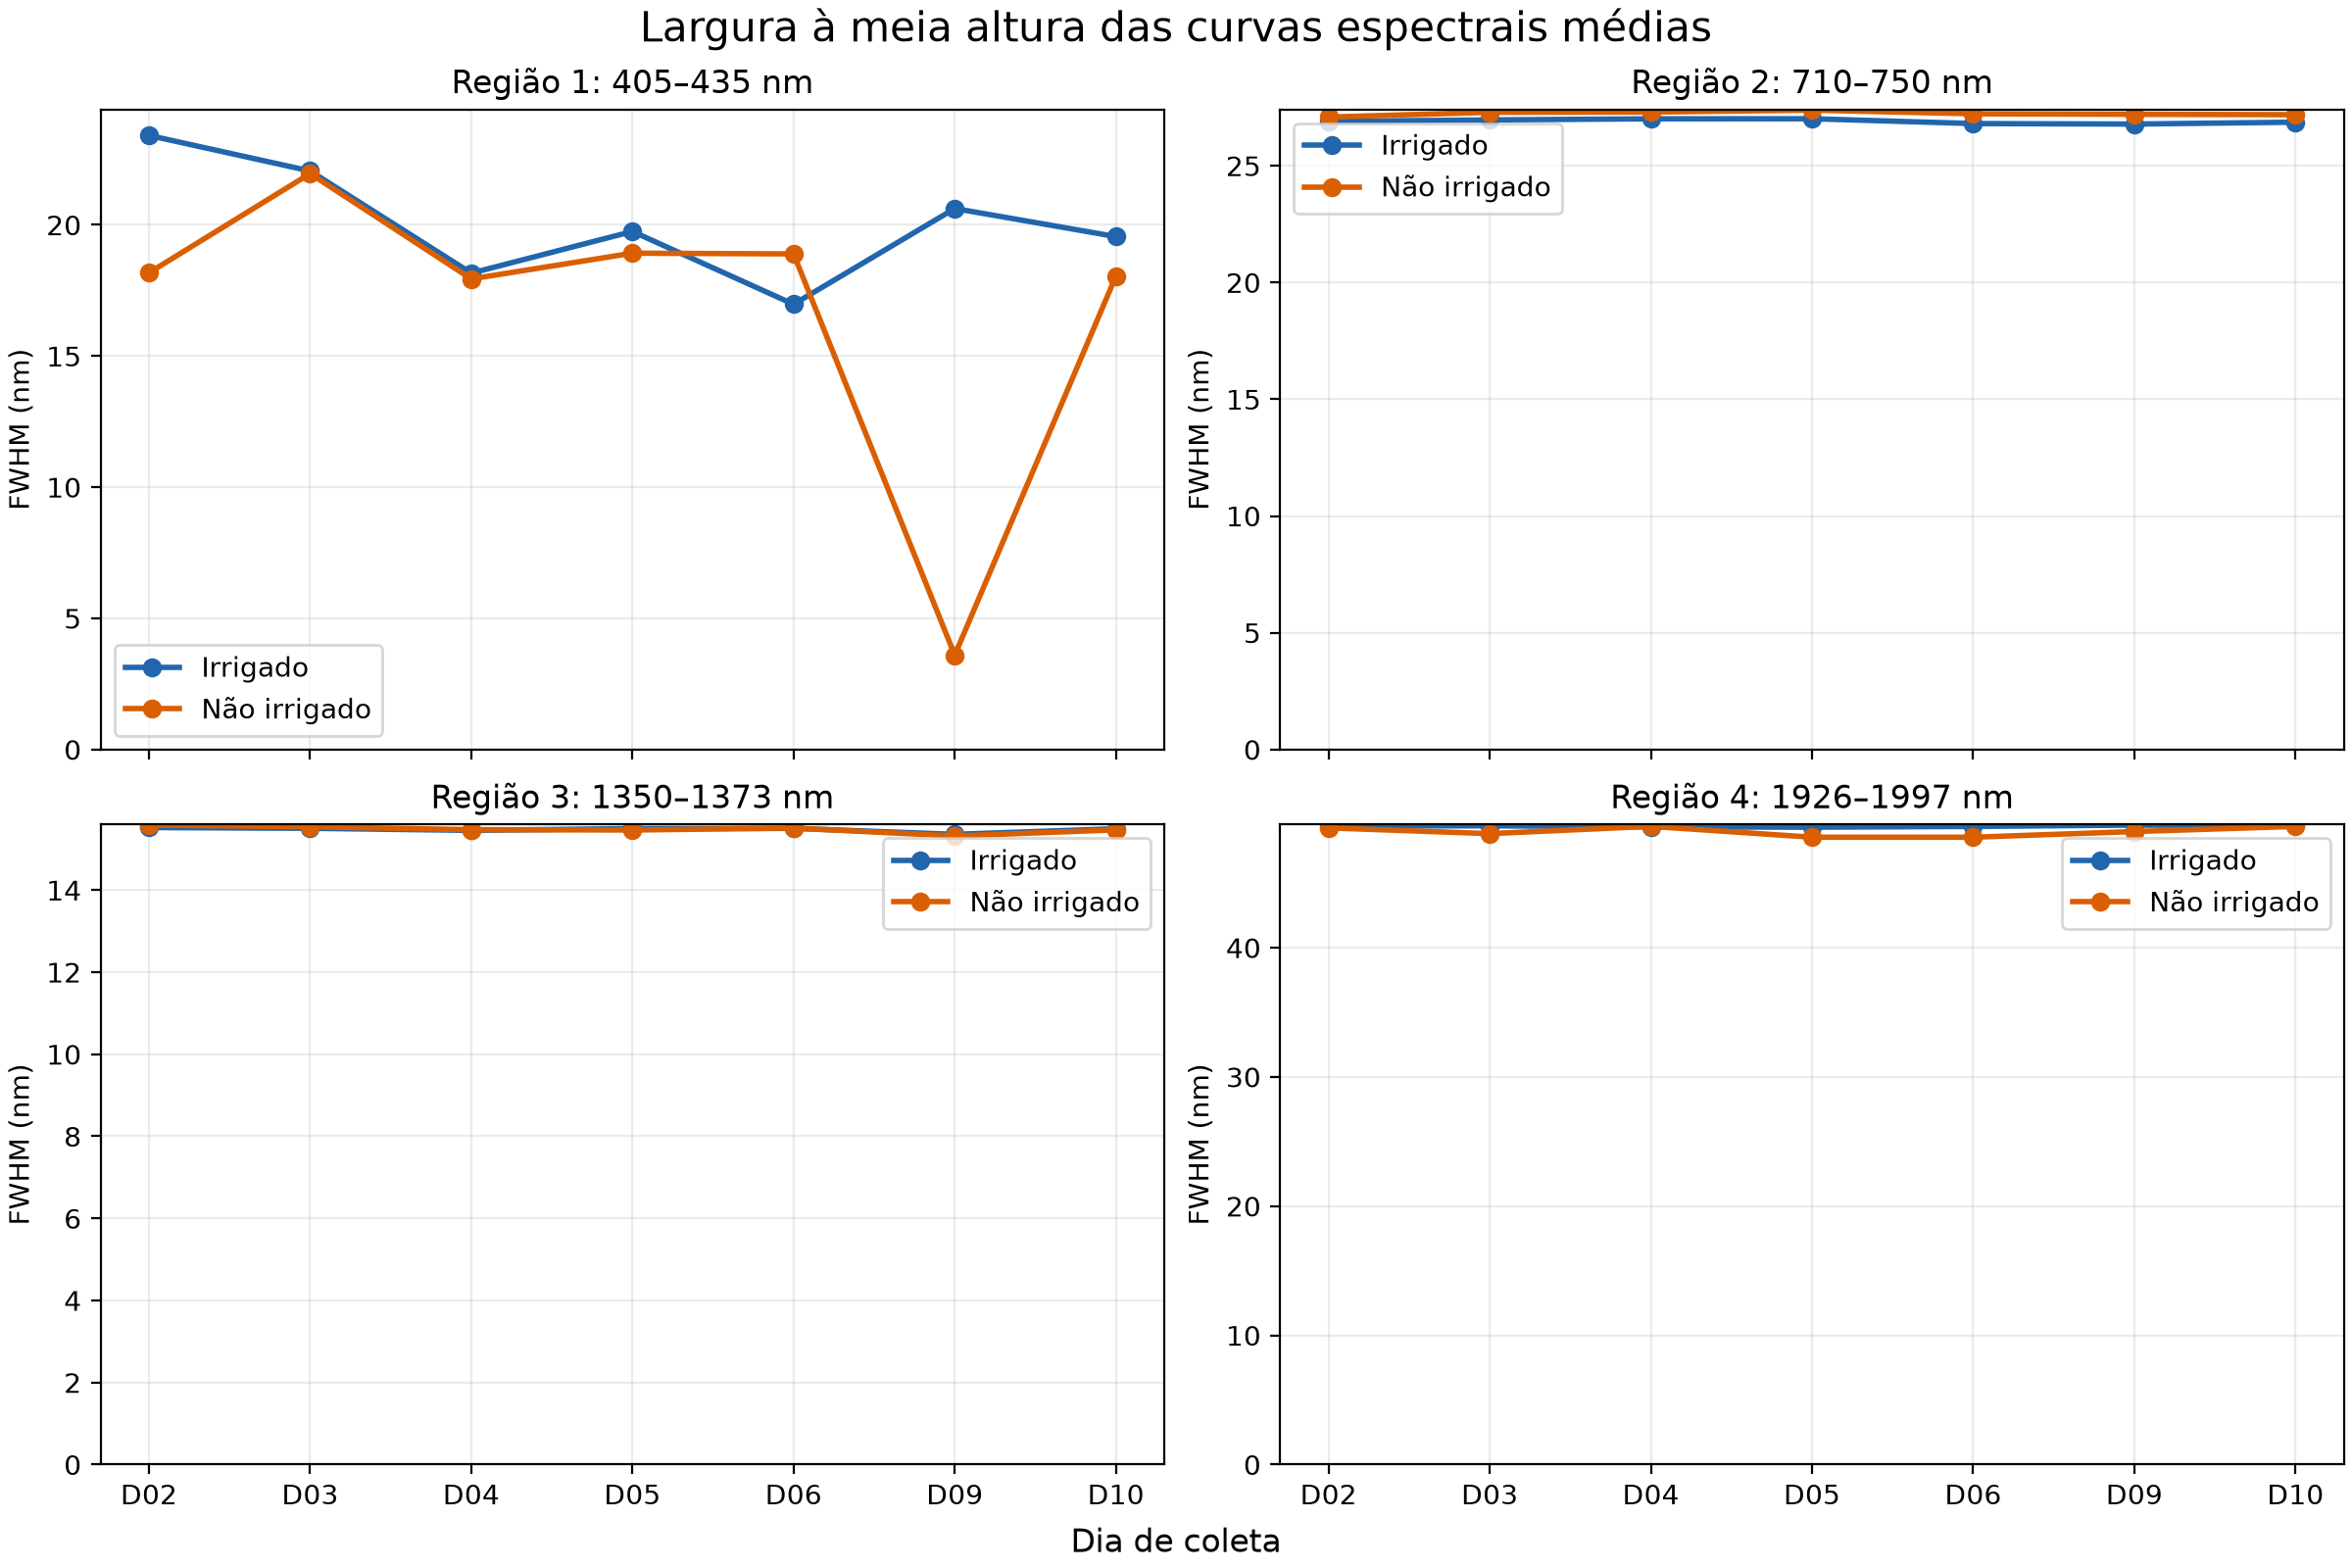

The file beside this chart, header and first rows:
dia; condicao; n; regiao; extremo_esquerdo_nm; extremo_direito_nm; tipo; centro_nm; meia_altura_esquerda_nm; meia_altura_direita_nm; fwhm_nm
D02; IRRIG; 96; 1; 405; 435; vale; 418,000; 407,648; 431,060; 23,411
D02; IRRIG; 96; 2; 710; 750; pico; 730,000; 716,734; 743,633; 26,899
D02; IRRIG; 96; 3; 1350; 1373; pico; 1364,000; 1355,109; 1370,633; 15,524
D02; IRRIG; 96; 4; 1926; 1997; vale; 1956,000; 1933,785; 1983,203; 49,418
D02; NIRRIG; 96; 1; 405; 435; vale; 418,000; 413,522; 431,695; 18,173
D02; NIRRIG; 96; 2; 710; 750; pico; 730,000; 716,444; 743,530; 27,086
D02; NIRRIG; 96; 3; 1350; 1373; pico; 1364,000; 1355,048; 1370,633; 15,585
D02; NIRRIG; 96; 4; 1926; 1997; vale; 1955,000; 1933,714; 1982,987; 49,272
D03; IRRIG; 96; 1; 405; 435; vale; 418,000; 408,752; 430,808; 22,056
D03; IRRIG; 96; 2; 710; 750; pico; 730,000; 716,650; 743,614; 26,964
D03; IRRIG; 96; 3; 1350; 1373; pico; 1364,000; 1355,103; 1370,609; 15,506
D03; IRRIG; 96; 4; 1926; 1997; vale; 1956,000; 1933,820; 1983,254; 49,434
D03; NIRRIG; 96; 1; 405; 435; vale; 424,000; 408,893; 430,850; 21,957
D03; NIRRIG; 96; 2; 710; 750; pico; 729,000; 715,959; 743,247; 27,288
D03; NIRRIG; 96; 3; 1350; 1373; pico; 1364,000; 1355,083; 1370,625; 15,542
D03; NIRRIG; 96; 4; 1926; 1997; vale; 1955,000; 1933,379; 1982,208; 48,829
D04; IRRIG; 96; 1; 405; 435; vale; 416,000; 410,886; 429,048; 18,161
D04; IRRIG; 96; 2; 710; 750; pico; 730,000; 716,569; 743,579; 27,010
D04; IRRIG; 96; 3; 1350; 1373; pico; 1364,000; 1355,147; 1370,603; 15,455
D04; IRRIG; 96; 4; 1926; 1997; vale; 1956,000; 1933,699; 1983,055; 49,356
D04; NIRRIG; 96; 1; 405; 435; vale; 425,000; 413,190; 431,131; 17,941
D04; NIRRIG; 96; 2; 710; 750; pico; 729,000; 715,962; 743,260; 27,298
D04; NIRRIG; 96; 3; 1350; 1373; pico; 1364,000; 1355,139; 1370,612; 15,473
D04; NIRRIG; 96; 4; 1926; 1997; vale; 1957,000; 1934,056; 1983,448; 49,392
D05; IRRIG; 96; 1; 405; 435; vale; 419,000; 409,256; 429,006; 19,750
D05; IRRIG; 96; 2; 710; 750; pico; 730,000; 716,572; 743,587; 27,014
D05; IRRIG; 96; 3; 1350; 1373; pico; 1364,000; 1355,133; 1370,632; 15,499
D05; IRRIG; 96; 4; 1926; 1997; vale; 1955,000; 1933,601; 1982,925; 49,325
D05; NIRRIG; 96; 1; 405; 435; vale; 419,000; 409,724; 428,647; 18,922
D05; NIRRIG; 96; 2; 710; 750; pico; 729,000; 715,737; 743,119; 27,382
D05; NIRRIG; 96; 3; 1350; 1373; pico; 1364,000; 1355,154; 1370,618; 15,464
D05; NIRRIG; 96; 4; 1926; 1997; vale; 1954,000; 1933,182; 1981,734; 48,552
D06; IRRIG; 96; 1; 405; 435; vale; 416,000; 409,975; 426,949; 16,974
D06; IRRIG; 96; 2; 710; 750; pico; 730,000; 716,908; 743,715; 26,807
D06; IRRIG; 96; 3; 1350; 1373; pico; 1364,000; 1355,138; 1370,641; 15,504
D06; IRRIG; 96; 4; 1926; 1997; vale; 1956,000; 1933,721; 1983,105; 49,384
D06; NIRRIG; 96; 1; 405; 435; vale; 417,000; 412,538; 431,432; 18,894
D06; NIRRIG; 96; 2; 710; 750; pico; 729,000; 716,036; 743,261; 27,225
D06; NIRRIG; 96; 3; 1350; 1373; pico; 1364,000; 1355,139; 1370,651; 15,512
D06; NIRRIG; 96; 4; 1926; 1997; vale; 1954,000; 1933,192; 1981,742; 48,551
D09; IRRIG; 100; 1; 405; 435; vale; 426,000; 408,863; 429,487; 20,624
D09; IRRIG; 100; 2; 710; 750; pico; 730,000; 716,951; 743,737; 26,786
D09; IRRIG; 100; 3; 1350; 1373; pico; 1364,000; 1355,278; 1370,637; 15,359
D09; IRRIG; 100; 4; 1926; 1997; vale; 1956,000; 1933,826; 1983,314; 49,488
D09; NIRRIG; 96; 1; 405; 435; vale; 411,000; 409,227; 412,824; 3,597
D09; NIRRIG; 96; 2; 710; 750; pico; 729,000; 716,133; 743,337; 27,204
D09; NIRRIG; 96; 3; 1350; 1373; pico; 1364,000; 1355,309; 1370,627; 15,319
D09; NIRRIG; 96; 4; 1926; 1997; vale; 1955,000; 1933,480; 1982,471; 48,991
D10; IRRIG; 96; 1; 405; 435; vale; 420,000; 411,976; 431,530; 19,555
D10; IRRIG; 96; 2; 710; 750; pico; 730,000; 716,850; 743,716; 26,866
D10; IRRIG; 96; 3; 1350; 1373; pico; 1364,000; 1355,127; 1370,621; 15,495
D10; IRRIG; 96; 4; 1926; 1997; vale; 1956,000; 1933,905; 1983,352; 49,447
D10; NIRRIG; 96; 1; 405; 435; vale; 425,000; 414,279; 432,323; 18,044
D10; NIRRIG; 96; 2; 710; 750; pico; 729,000; 716,195; 743,382; 27,187
D10; NIRRIG; 96; 3; 1350; 1373; pico; 1364,000; 1355,169; 1370,637; 15,468
D10; NIRRIG; 96; 4; 1926; 1997; vale; 1957,000; 1934,228; 1983,617; 49,388
